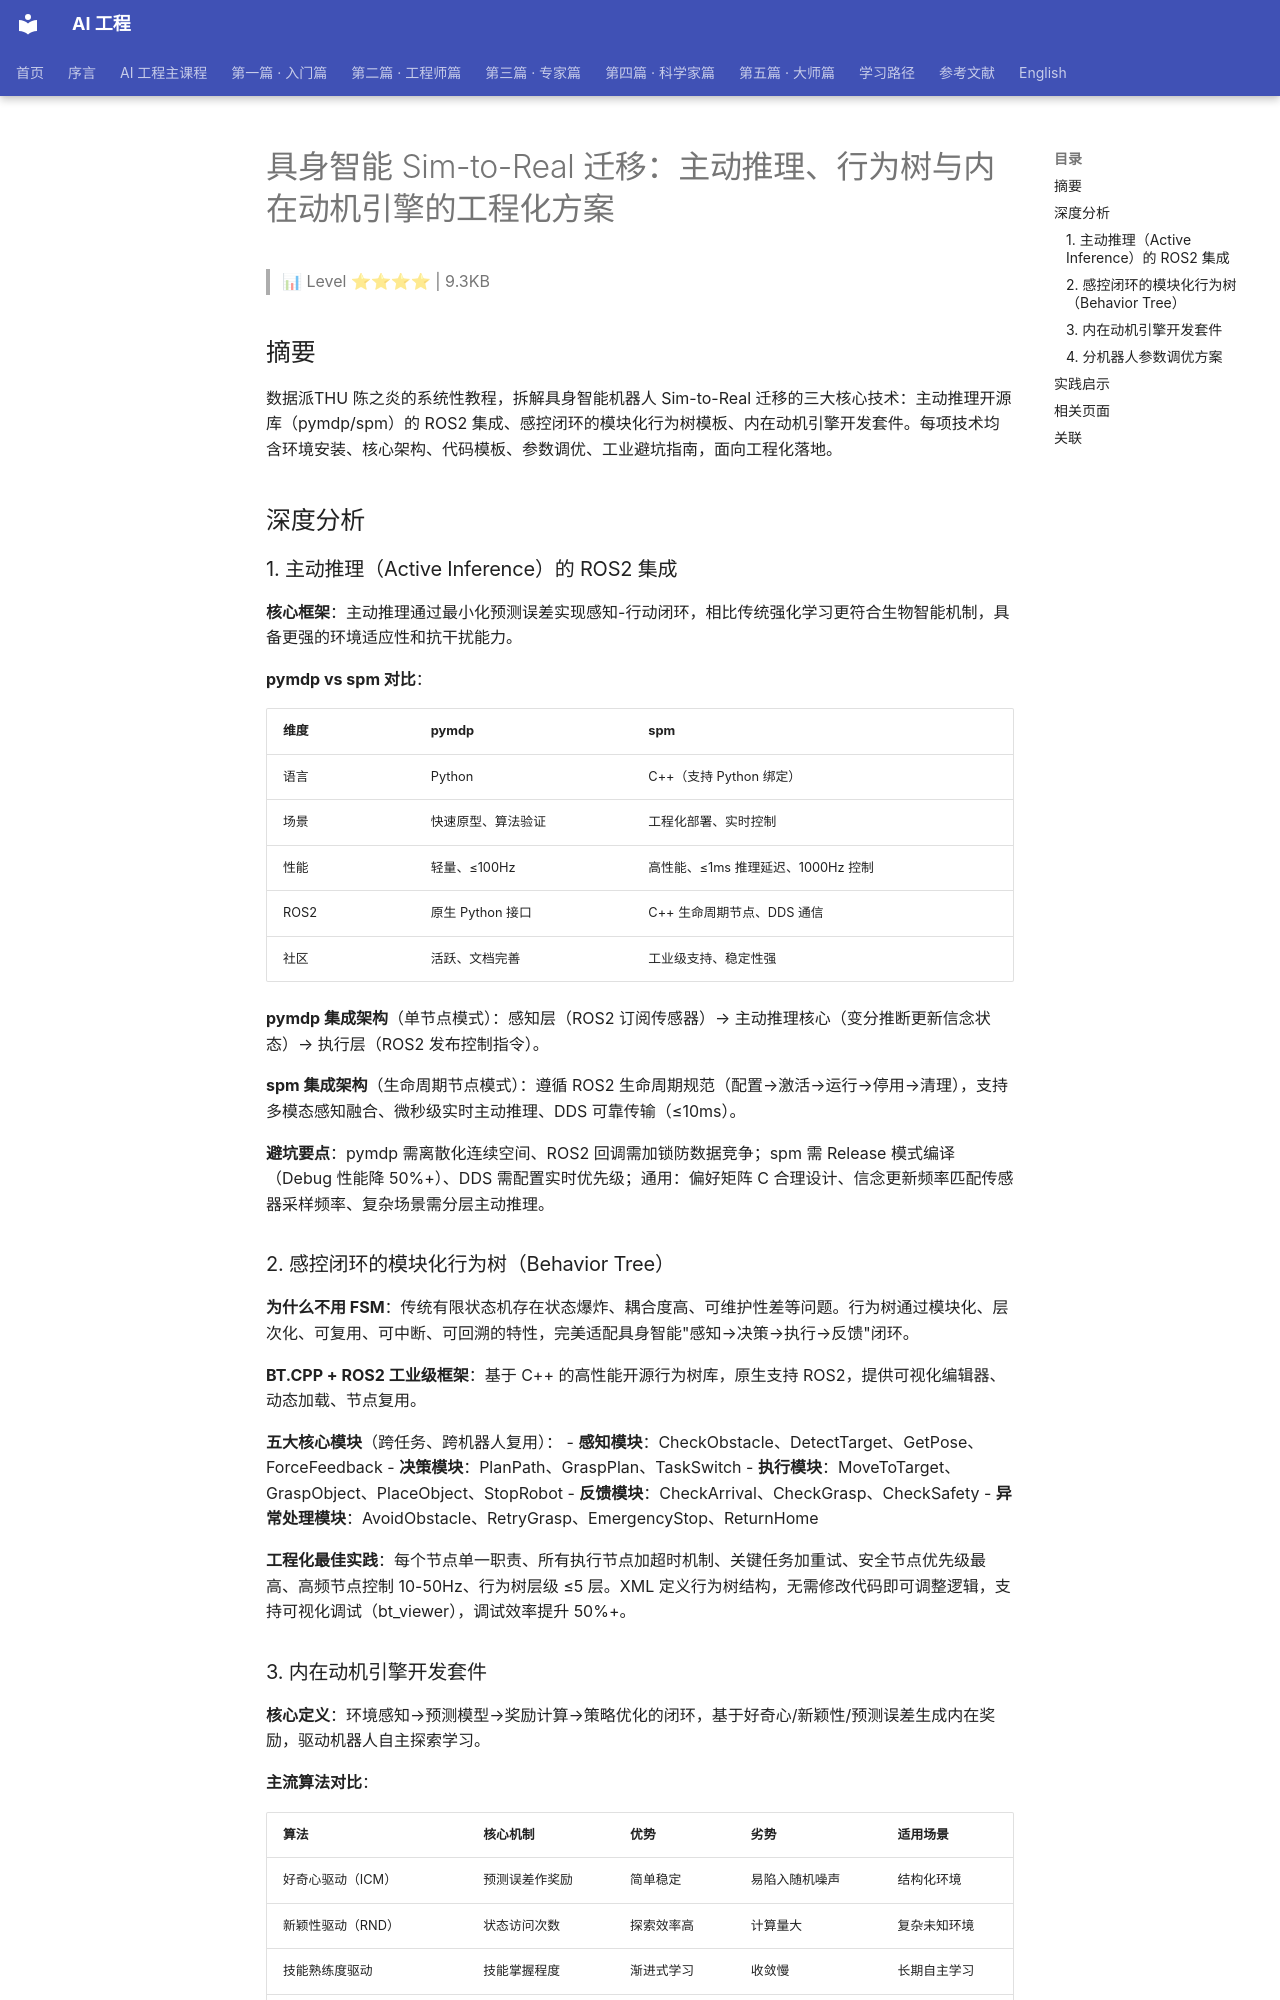

repository: QianJinGuo/wiki-book · page: ch16/012-sim-to-real.html · generator: mkdocs

# 具身智能 Sim-to-Real 迁移：主动推理、行为树与内在动机引擎的工程化方案

> 📊 Level ⭐⭐⭐⭐ | 9.3KB

## 摘要

数据派THU 陈之炎的系统性教程，拆解具身智能机器人 Sim-to-Real 迁移的三大核心技术：主动推理开源库（pymdp/spm）的 ROS2 集成、感控闭环的模块化行为树模板、内在动机引擎开发套件。每项技术均含环境安装、核心架构、代码模板、参数调优、工业避坑指南，面向工程化落地。

## 深度分析

### 1. 主动推理（Active Inference）的 ROS2 集成

**核心框架**：主动推理通过最小化预测误差实现感知-行动闭环，相比传统强化学习更符合生物智能机制，具备更强的环境适应性和抗干扰能力。

**pymdp vs spm 对比**：

| 维度 | pymdp | spm |
|------|-------|-----|
| 语言 | Python | C++（支持 Python 绑定） |
| 场景 | 快速原型、算法验证 | 工程化部署、实时控制 |
| 性能 | 轻量、≤100Hz | 高性能、≤1ms 推理延迟、1000Hz 控制 |
| ROS2 | 原生 Python 接口 | C++ 生命周期节点、DDS 通信 |
| 社区 | 活跃、文档完善 | 工业级支持、稳定性强 |

**pymdp 集成架构**（单节点模式）：感知层（ROS2 订阅传感器）→ 主动推理核心（变分推断更新信念状态）→ 执行层（ROS2 发布控制指令）。

**spm 集成架构**（生命周期节点模式）：遵循 ROS2 生命周期规范（配置→激活→运行→停用→清理），支持多模态感知融合、微秒级实时主动推理、DDS 可靠传输（≤10ms）。

**避坑要点**：pymdp 需离散化连续空间、ROS2 回调需加锁防数据竞争；spm 需 Release 模式编译（Debug 性能降 50%+）、DDS 需配置实时优先级；通用：偏好矩阵 C 合理设计、信念更新频率匹配传感器采样频率、复杂场景需分层主动推理。

### 2. 感控闭环的模块化行为树（Behavior Tree）

**为什么不用 FSM**：传统有限状态机存在状态爆炸、耦合度高、可维护性差等问题。行为树通过模块化、层次化、可复用、可中断、可回溯的特性，完美适配具身智能"感知→决策→执行→反馈"闭环。

**BT.CPP + ROS2 工业级框架**：基于 C++ 的高性能开源行为树库，原生支持 ROS2，提供可视化编辑器、动态加载、节点复用。

**五大核心模块**（跨任务、跨机器人复用）：
- **感知模块**：CheckObstacle、DetectTarget、GetPose、ForceFeedback
- **决策模块**：PlanPath、GraspPlan、TaskSwitch
- **执行模块**：MoveToTarget、GraspObject、PlaceObject、StopRobot
- **反馈模块**：CheckArrival、CheckGrasp、CheckSafety
- **异常处理模块**：AvoidObstacle、RetryGrasp、EmergencyStop、ReturnHome

**工程化最佳实践**：每个节点单一职责、所有执行节点加超时机制、关键任务加重试、安全节点优先级最高、高频节点控制 10-50Hz、行为树层级 ≤5 层。XML 定义行为树结构，无需修改代码即可调整逻辑，支持可视化调试（bt_viewer），调试效率提升 50%+。
